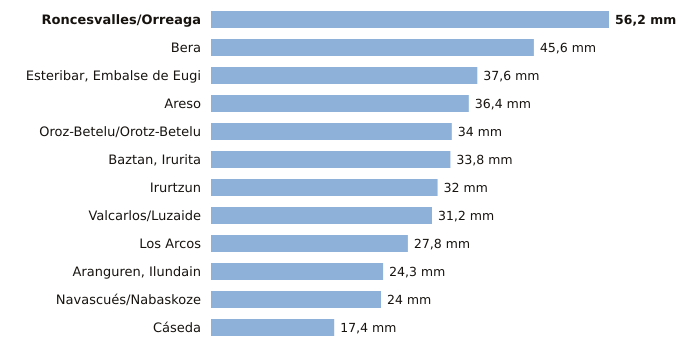

The data file committed next to this chart (first rows):
estacion, provincia, indicativo, mm_6_dias_anteriores, mm_hoy, mm_7_dias, horas_de_hoy
Roncesvalles/Orreaga, Navarra, 9228T, 56.2, 0.0, 56.2, 1
Bera, Navarra, 1010X, 45.6, 0.0, 45.6, 1
Esteribar, Embalse de Eugi, Navarra, 9257X, 37.6, 0.0, 37.6, 1
Areso, Navarra, 1033X, 36.4, 0.0, 36.4, 1
Oroz-Betelu/Orotz-Betelu, Navarra, 9228J, 34.0, 0.0, 34.0, 1
Baztan, Irurita, Navarra, 1002Y, 33.8, 0.0, 33.8, 1
Irurtzun, Navarra, 9274X, 32.0, 0.0, 32.0, 1
Valcarlos/Luzaide, Navarra, 9995Y, 31.2, 0.0, 31.2, 1
Los Arcos, Navarra, 9171K, 27.8, 0.0, 27.8, 1
Aranguren, Ilundain, Navarra, 9263X, 24.3, 0.0, 24.3, 1
Navascués/Nabaskoze, Navarra, 9238X, 24.0, 0.0, 24.0, 1
Cáseda, Navarra, 9245X, 17.4, 0.0, 17.4, 1
